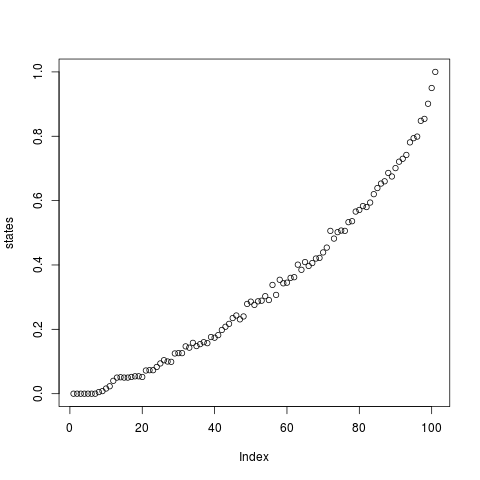

The file beside this chart, header and first rows:
, x
0, 0
1, 0
2, 0
3, 0
4, 0
5, 0
6, 0
7, 0.005
8, 0.008
9, 0.016
10, 0.023
11, 0.04
12, 0.05
13, 0.051
14, 0.05
15, 0.05
16, 0.052
17, 0.054
18, 0.054
19, 0.052
20, 0.072
21, 0.073
22, 0.073
23, 0.083
24, 0.094
25, 0.104
26, 0.1
27, 0.099
28, 0.125
29, 0.126
30, 0.126
31, 0.147
32, 0.143
33, 0.158
34, 0.148
35, 0.154
36, 0.16
37, 0.157
38, 0.176
39, 0.174
40, 0.182
41, 0.198
42, 0.208
43, 0.217
44, 0.235
45, 0.243
46, 0.231
47, 0.24
48, 0.279
49, 0.286
50, 0.276
51, 0.287
52, 0.289
53, 0.303
54, 0.291
55, 0.338
56, 0.307
57, 0.354
58, 0.343
59, 0.345
... 41 more rows
